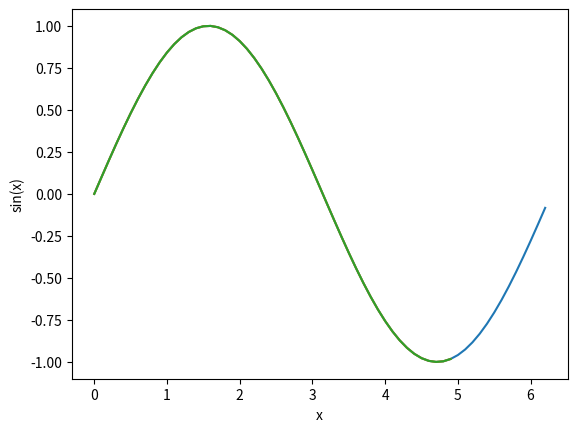

Recreate this plot in Python. (Note: this script raises an exception after producing the figure.)
%matplotlib inline
import numpy as np
import matplotlib.pyplot as plt

x = np.arange(0,2 * np.pi,0.1)   #creates x = [0,5] in 0.1 increments
y = np.sin(x)            # y = sin(x)
plt.plot(x,y)            # make a plot
plt.xlabel('x')          # label x axis
plt.ylabel('sin(x)')     # label y axis
plt.show()               # show the plot on screen, unsure if necessary

x = np.arange(0, 5, 0.1) #creates 0 to 4.9 in 0.1 increments
y = np.sin(x)
plt.plot(x,y)
plt.xlabel('x')
plt.ylabel('sin(x)')

x = np.arange(0, 5, 0.1) #creates 0 to 4.9 in 0.1 increments
y = np.sin(x)
plt.plot(x,y)
plt.xlabel('x')
plt.ylabel('sin(x)')
plt.savefig('sinx.png',bbox = "tight", dpi=600) #creates an image with crazy resolution (600dpi)

x = np.linspace(0, 2*np.pi, 100)
y = np.sin(x)
z = np.cos(x)
v = np.sin(4*x)
w = np.cos(4*x)

print(x[-1],x[99], 2*np.pi)

#call subplots to generate a multipanel figure. This means 1 row, 2 columns of figures
f, axarr = plt.subplots(1, 2)

#treat axarr as an array from left to right

#first panel
axarr[0].plot(x, y)
axarr[0].set_xlabel('x')
axarr[0].set_ylabel('sin(x)')
axarr[0].set_title(r'$\sin(x)$')

#second panel
axarr[1].plot(x, z)
axarr[1].set_xlabel('x')
axarr[1].set_ylabel('cos(x)')
axarr[1].set_title(r'$\cos(x)$')

#call subplots to generate a multipanel figure. This means 1 row, 2 columns of figures
f, axarr = plt.subplots(1, 2)

#treat axarr as an array from left to right

#first panel
axarr[0].plot(x, y)
axarr[0].set_xlabel('x')
axarr[0].set_ylabel('sin(x)')
axarr[0].set_title(r'$\sin(x)$')

#second panel
axarr[1].plot(x, z)
axarr[1].set_xlabel('x')
axarr[1].set_ylabel('cos(x)')
axarr[1].set_title(r'$\cos(x)$')

#adds more space between all figures
f.subplots_adjust(wspace = 0.4)

#call subplots to generate a multipanel figure. This means 1 row, 2 columns of figures
f, axarr = plt.subplots(1, 2)

#treat axarr as an array from left to right

#first panel
axarr[0].plot(x, y)
axarr[0].set_xlabel('x')
axarr[0].set_ylabel('sin(x)')
axarr[0].set_title(r'$\sin(x)$')

#second panel
axarr[1].plot(x, z)
axarr[1].set_xlabel('x')
axarr[1].set_ylabel('cos(x)')
axarr[1].set_title(r'$\cos(x)$')

#adds more space between all figures
f.subplots_adjust(wspace = 0.4)

#fix the aspect ratio
#two possible solutions
axarr[0].set_aspect('equal') #make the ratio of the tick units equal, doesn't mean the plot will be square
axarr[1].set_aspect(np.pi)   #make a square by forcing the aspect ratio as '1 : pi'

#adjust the size of the figure
fig = plt.figure(figsize=(6,6))

plt.plot(x, y, label= r'$y = \sin(x)$')
plt.plot(x, z, label= r'$y = \cos(x)$')
plt.plot(x, v, label= r'$y = \sin(4x)$')
plt.plot(x, w, label= r'$y = \cos(4x)$')

plt.xlabel(r'$x$')
plt.ylabel(r'$y$')       #the r'$ __ $' makes it come read as latek by matplot
plt.xlim(0, 2*np.pi)
plt.ylim(-1.2, 1.2)
plt.legend(loc=1, framealpha=0.95) # framealpha determines opacity

